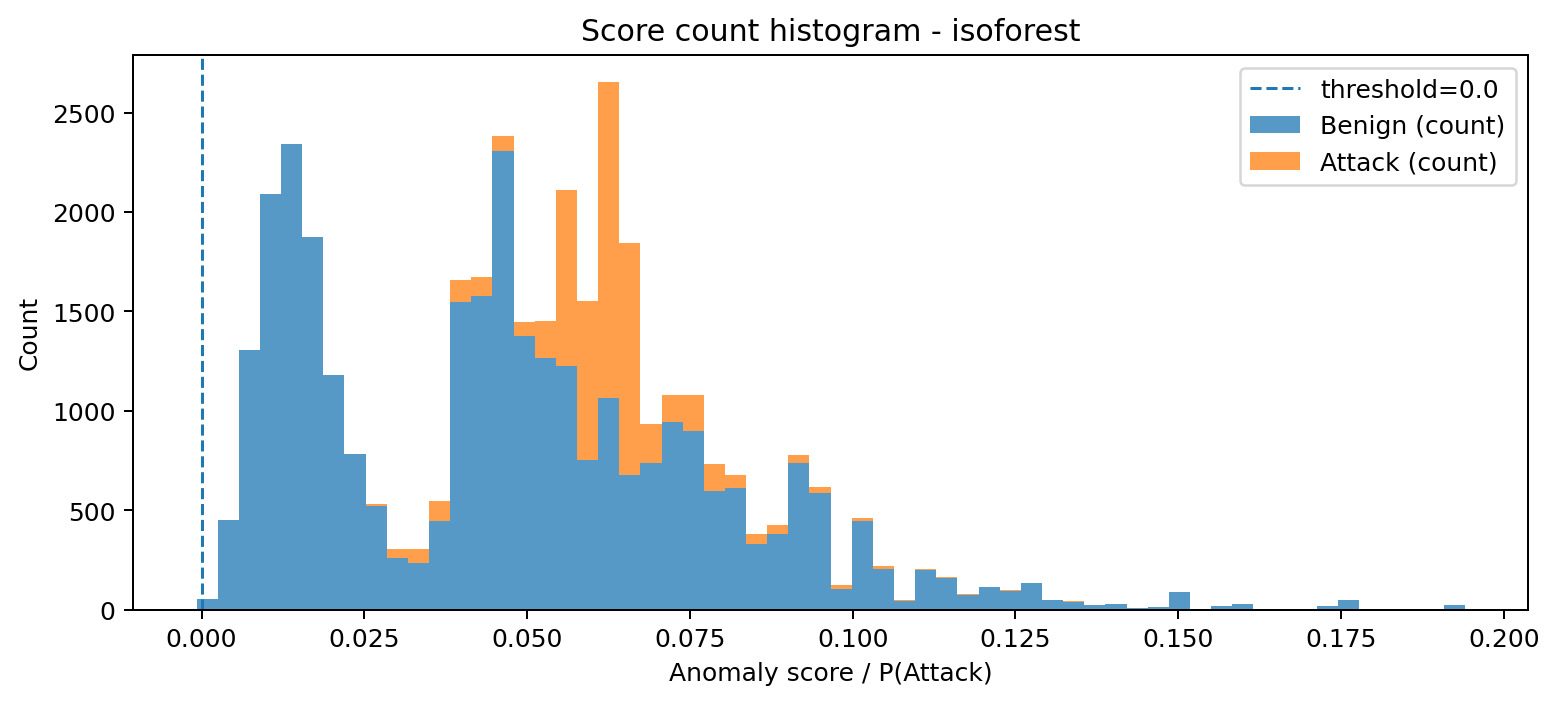

Values plotted in this chart, from the file beside it:
bin_left, bin_right, midpoint, count_benign, count_attack, count_total
-0.0007707, 0.002476, 0.0008524, 55, 0, 55
0.002476, 0.005722, 0.004099, 451, 0, 451
0.005722, 0.008968, 0.007345, 1307, 0, 1307
0.008968, 0.01221, 0.01059, 2092, 0, 2092
0.01221, 0.01546, 0.01384, 2343, 0, 2343
0.01546, 0.01871, 0.01708, 1873, 0, 1873
0.01871, 0.02195, 0.02033, 1180, 1, 1181
0.02195, 0.0252, 0.02358, 781, 4, 785
0.0252, 0.02845, 0.02682, 519, 11, 530
0.02845, 0.03169, 0.03007, 259, 46, 305
0.03169, 0.03494, 0.03331, 232, 73, 305
0.03494, 0.03818, 0.03656, 447, 99, 546
0.03818, 0.04143, 0.03981, 1545, 113, 1658
0.04143, 0.04468, 0.04305, 1578, 95, 1673
0.04468, 0.04792, 0.0463, 2306, 77, 2383
0.04792, 0.05117, 0.04955, 1375, 72, 1447
0.05117, 0.05441, 0.05279, 1265, 188, 1453
0.05441, 0.05766, 0.05604, 1226, 885, 2111
0.05766, 0.06091, 0.05928, 754, 796, 1550
0.06091, 0.06415, 0.06253, 1063, 1594, 2657
0.06415, 0.0674, 0.06578, 675, 1167, 1842
0.0674, 0.07065, 0.06902, 739, 196, 935
0.07065, 0.07389, 0.07227, 942, 136, 1078
0.07389, 0.07714, 0.07552, 900, 181, 1081
0.07714, 0.08038, 0.07876, 597, 136, 733
0.08038, 0.08363, 0.08201, 613, 62, 675
0.08363, 0.08688, 0.08525, 331, 47, 378
0.08688, 0.09012, 0.0885, 380, 45, 425
0.09012, 0.09337, 0.09175, 737, 42, 779
0.09337, 0.09662, 0.09499, 588, 30, 618
0.09662, 0.09986, 0.09824, 103, 20, 123
0.09986, 0.1031, 0.1015, 444, 15, 459
0.1031, 0.1064, 0.1047, 206, 11, 217
0.1064, 0.1096, 0.108, 45, 5, 50
0.1096, 0.1128, 0.1112, 199, 5, 204
0.1128, 0.1161, 0.1145, 158, 8, 166
0.1161, 0.1193, 0.1177, 73, 4, 77
0.1193, 0.1226, 0.121, 113, 2, 115
0.1226, 0.1258, 0.1242, 95, 5, 100
0.1258, 0.1291, 0.1275, 131, 2, 133
0.1291, 0.1323, 0.1307, 48, 1, 49
0.1323, 0.1356, 0.1339, 40, 3, 43
0.1356, 0.1388, 0.1372, 23, 1, 24
0.1388, 0.1421, 0.1404, 27, 2, 29
0.1421, 0.1453, 0.1437, 10, 0, 10
0.1453, 0.1486, 0.1469, 14, 0, 14
0.1486, 0.1518, 0.1502, 88, 0, 88
0.1518, 0.155, 0.1534, 1, 0, 1
0.155, 0.1583, 0.1567, 20, 0, 20
0.1583, 0.1615, 0.1599, 27, 0, 27
0.1615, 0.1648, 0.1632, 2, 0, 2
0.1648, 0.168, 0.1664, 0, 0, 0
0.168, 0.1713, 0.1697, 0, 0, 0
0.1713, 0.1745, 0.1729, 17, 0, 17
0.1745, 0.1778, 0.1761, 47, 0, 47
0.1778, 0.181, 0.1794, 1, 0, 1
0.181, 0.1843, 0.1826, 1, 0, 1
0.1843, 0.1875, 0.1859, 0, 0, 0
0.1875, 0.1908, 0.1891, 0, 0, 0
0.1908, 0.194, 0.1924, 23, 0, 23
